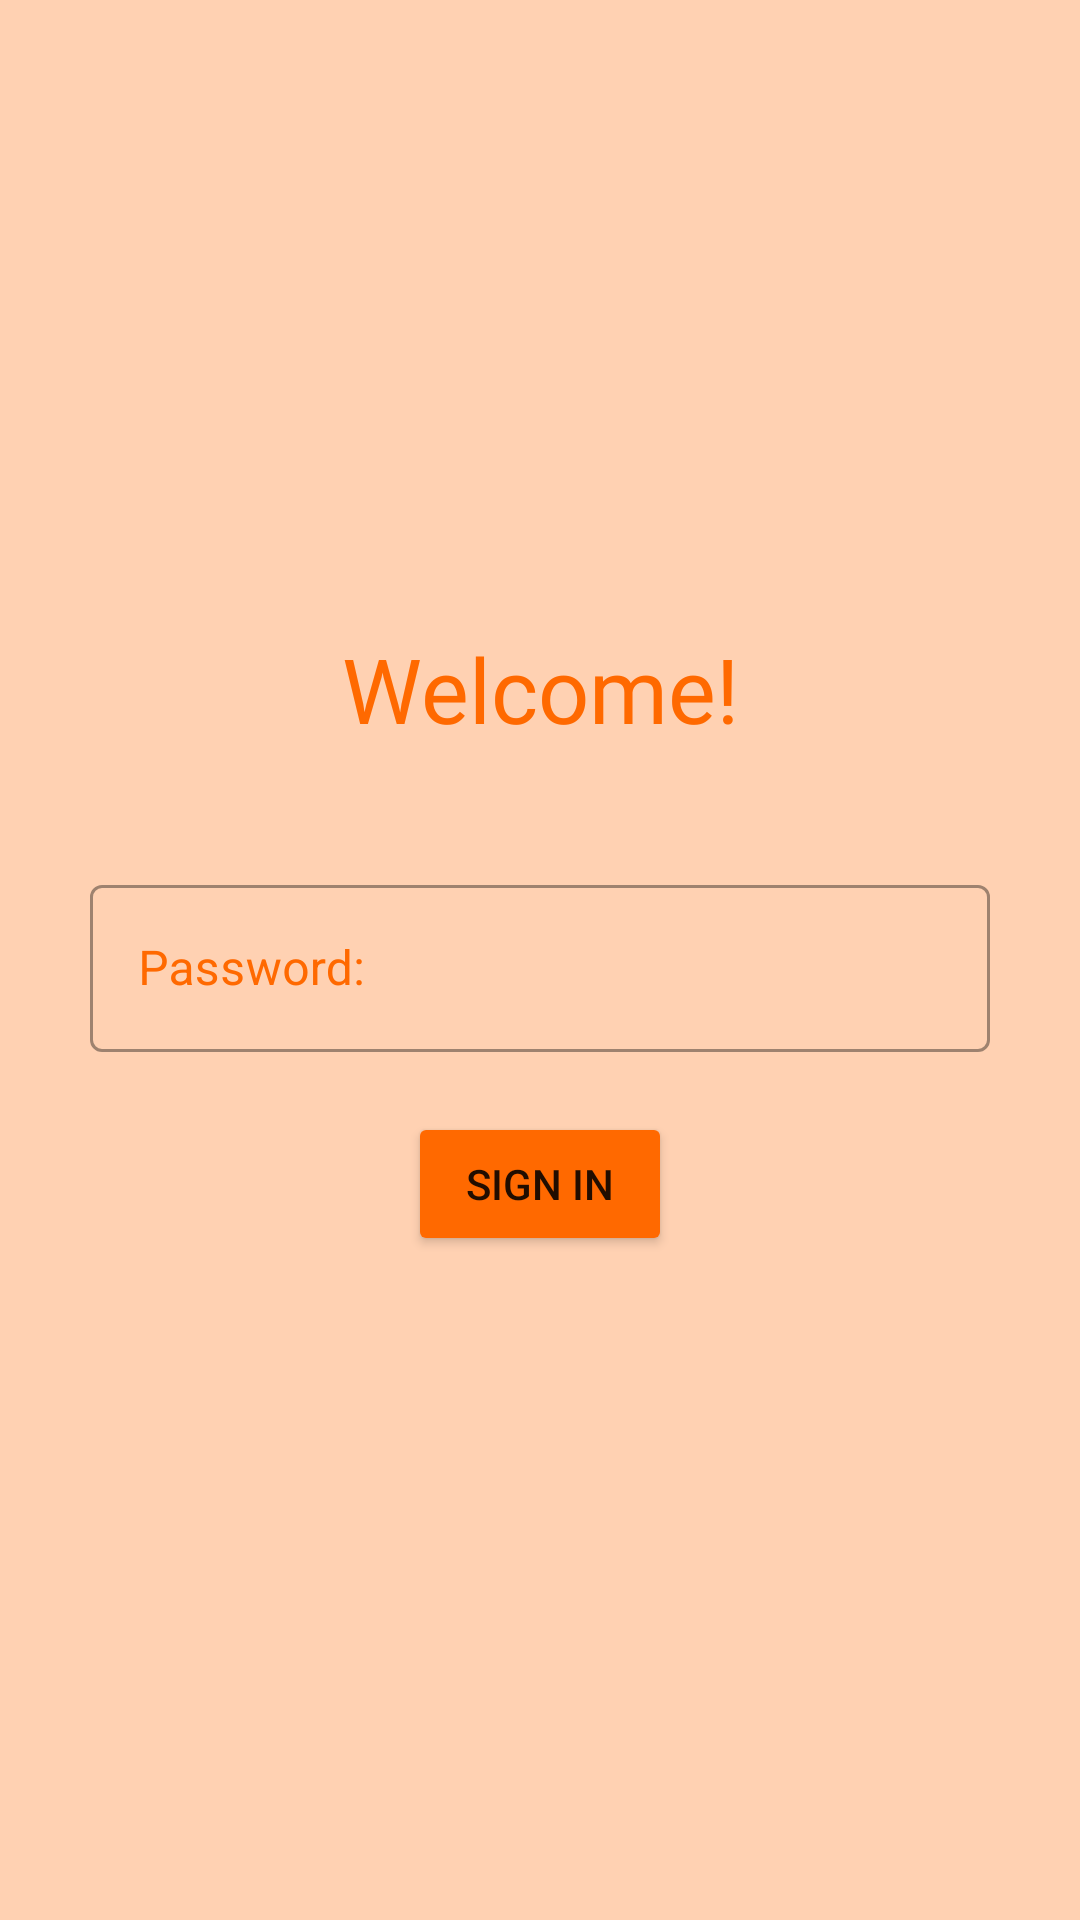

Produce the Android XML layout that renders to this screen, including the resource entries it uses.
<!-- AndroidManifest.xml: application theme Theme.KhwarizmiPizza -->
<!-- res/layout/activity_sign_in.xml -->
<?xml version="1.0" encoding="utf-8"?>
<androidx.constraintlayout.widget.ConstraintLayout xmlns:android="http://schemas.android.com/apk/res/android"
    xmlns:app="http://schemas.android.com/apk/res-auto"
    xmlns:tools="http://schemas.android.com/tools"
    android:layout_width="match_parent"
    android:layout_height="match_parent"
    tools:context=".SignIn"
    android:background="#4DFF6900"
    >

    <TextView
        android:id="@+id/textView3"
        android:layout_width="wrap_content"
        android:layout_height="wrap_content"
        android:layout_margin="40dp"
        android:fontFamily="@font/pizza"
        android:text="@string/welcome"
        android:textColor="#FF6900"
        android:textSize="30dp"
        app:layout_constraintBottom_toTopOf="@+id/first"
        app:layout_constraintEnd_toEndOf="parent"
        app:layout_constraintStart_toStartOf="parent" />
    <com.google.android.material.textfield.TextInputLayout
        android:id="@+id/first"
        style="@style/Widget.MaterialComponents.TextInputLayout.OutlinedBox"
        android:layout_width="match_parent"
        android:layout_height="wrap_content"
        android:layout_margin="30dp"
        android:hint="@string/password"
        android:textColorHint="#FF6900"
        app:layout_constraintBottom_toBottomOf="parent"
        app:layout_constraintEnd_toEndOf="parent"
        app:layout_constraintStart_toStartOf="parent"
        app:layout_constraintTop_toTopOf="parent">

        <com.google.android.material.textfield.TextInputEditText
            android:id="@+id/password2"
            android:layout_width="match_parent"
            android:layout_height="wrap_content"
            android:inputType="numberPassword" />


    </com.google.android.material.textfield.TextInputLayout>

    <Button
        android:layout_marginTop="20dp"
        android:id="@+id/sigin"
        android:layout_width="wrap_content"
        android:layout_height="wrap_content"
        android:backgroundTint="#FF6900"
        android:text="@string/singin"

        app:layout_constraintEnd_toEndOf="parent"
        app:layout_constraintStart_toStartOf="parent"
        app:layout_constraintTop_toBottomOf="@+id/first" />
</androidx.constraintlayout.widget.ConstraintLayout>
<!-- resources referenced by this layout -->
<resources>
  <string name="password">Password:</string>
  <string name="singin">Sign In</string>
  <string name="welcome">Welcome!</string>
  <style name="Theme.KhwarizmiPizza" parent="Theme.MaterialComponents.DayNight.DarkActionBar">
          
          <item name="colorPrimary">@color/orange</item>
          <item name="colorPrimaryVariant">@color/black</item>
          <item name="colorOnPrimary">@color/white</item>
          
          <item name="colorSecondary">@color/teal_200</item>
          <item name="colorSecondaryVariant">@color/teal_700</item>
          <item name="colorOnSecondary">@color/black</item>
          
          <item name="android:statusBarColor">?attr/colorPrimaryVariant</item>
          
      </style>
  <!-- not gathered from this repository: default colours our renderer supplied (Android Studio template values) -->
  <color name="teal_200">#FF03DAC5</color>
  <color name="teal_700">#FF018786</color>
  <color name="black">#FF000000</color>
  <color name="white">#FFFFFFFF</color>
</resources>
